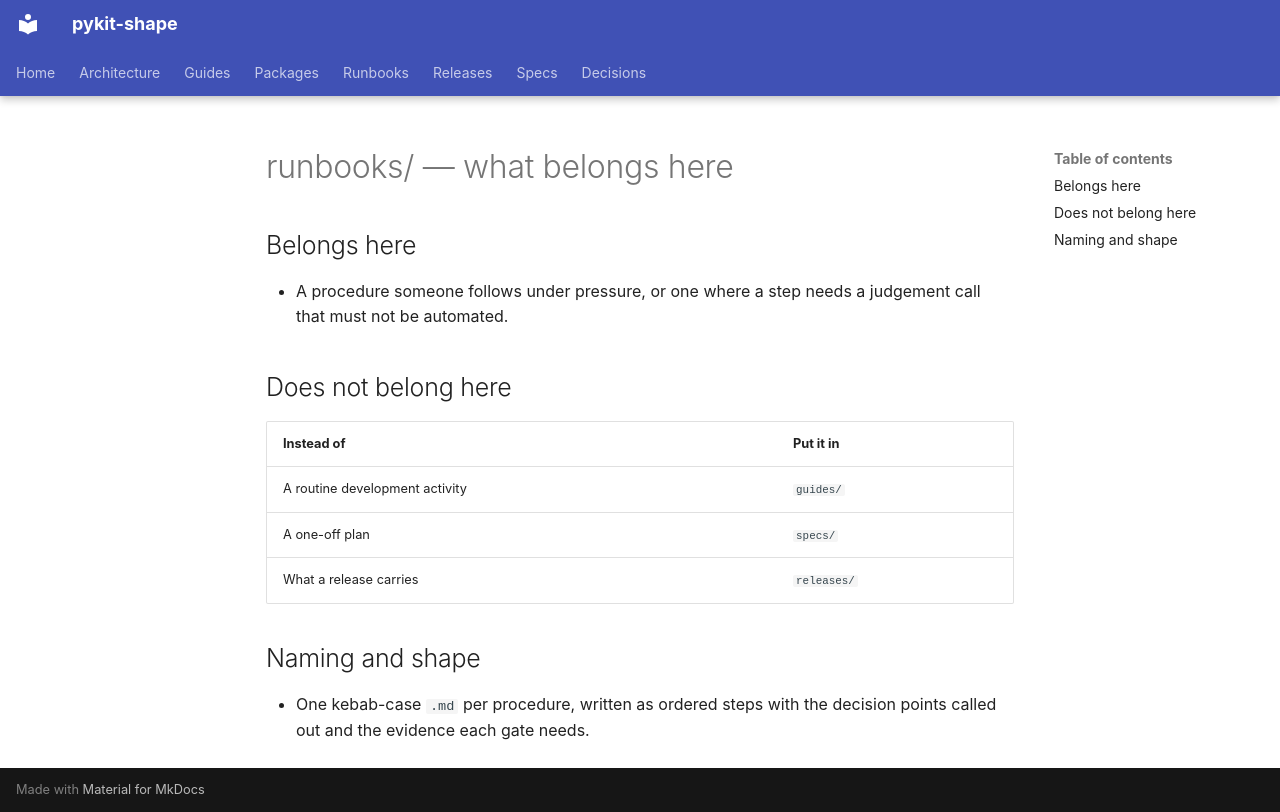

repository: rn-forge/pykit-shape · page: runbooks/_structure/index.html · generator: mkdocs

<!-- Generated by kiln 0.1.0 from .rn-forge/kiln/config.toml — do not edit; run 'kiln apply' -->

# runbooks/ — what belongs here

## Belongs here

- A procedure someone follows under pressure, or one where a step needs a
  judgement call that must not be automated.

## Does not belong here

| Instead of | Put it in |
| -- | -- |
| A routine development activity | `guides/` |
| A one-off plan | `specs/` |
| What a release carries | `releases/` |

## Naming and shape

- One kebab-case `.md` per procedure, written as ordered steps with the decision
  points called out and the evidence each gate needs.
